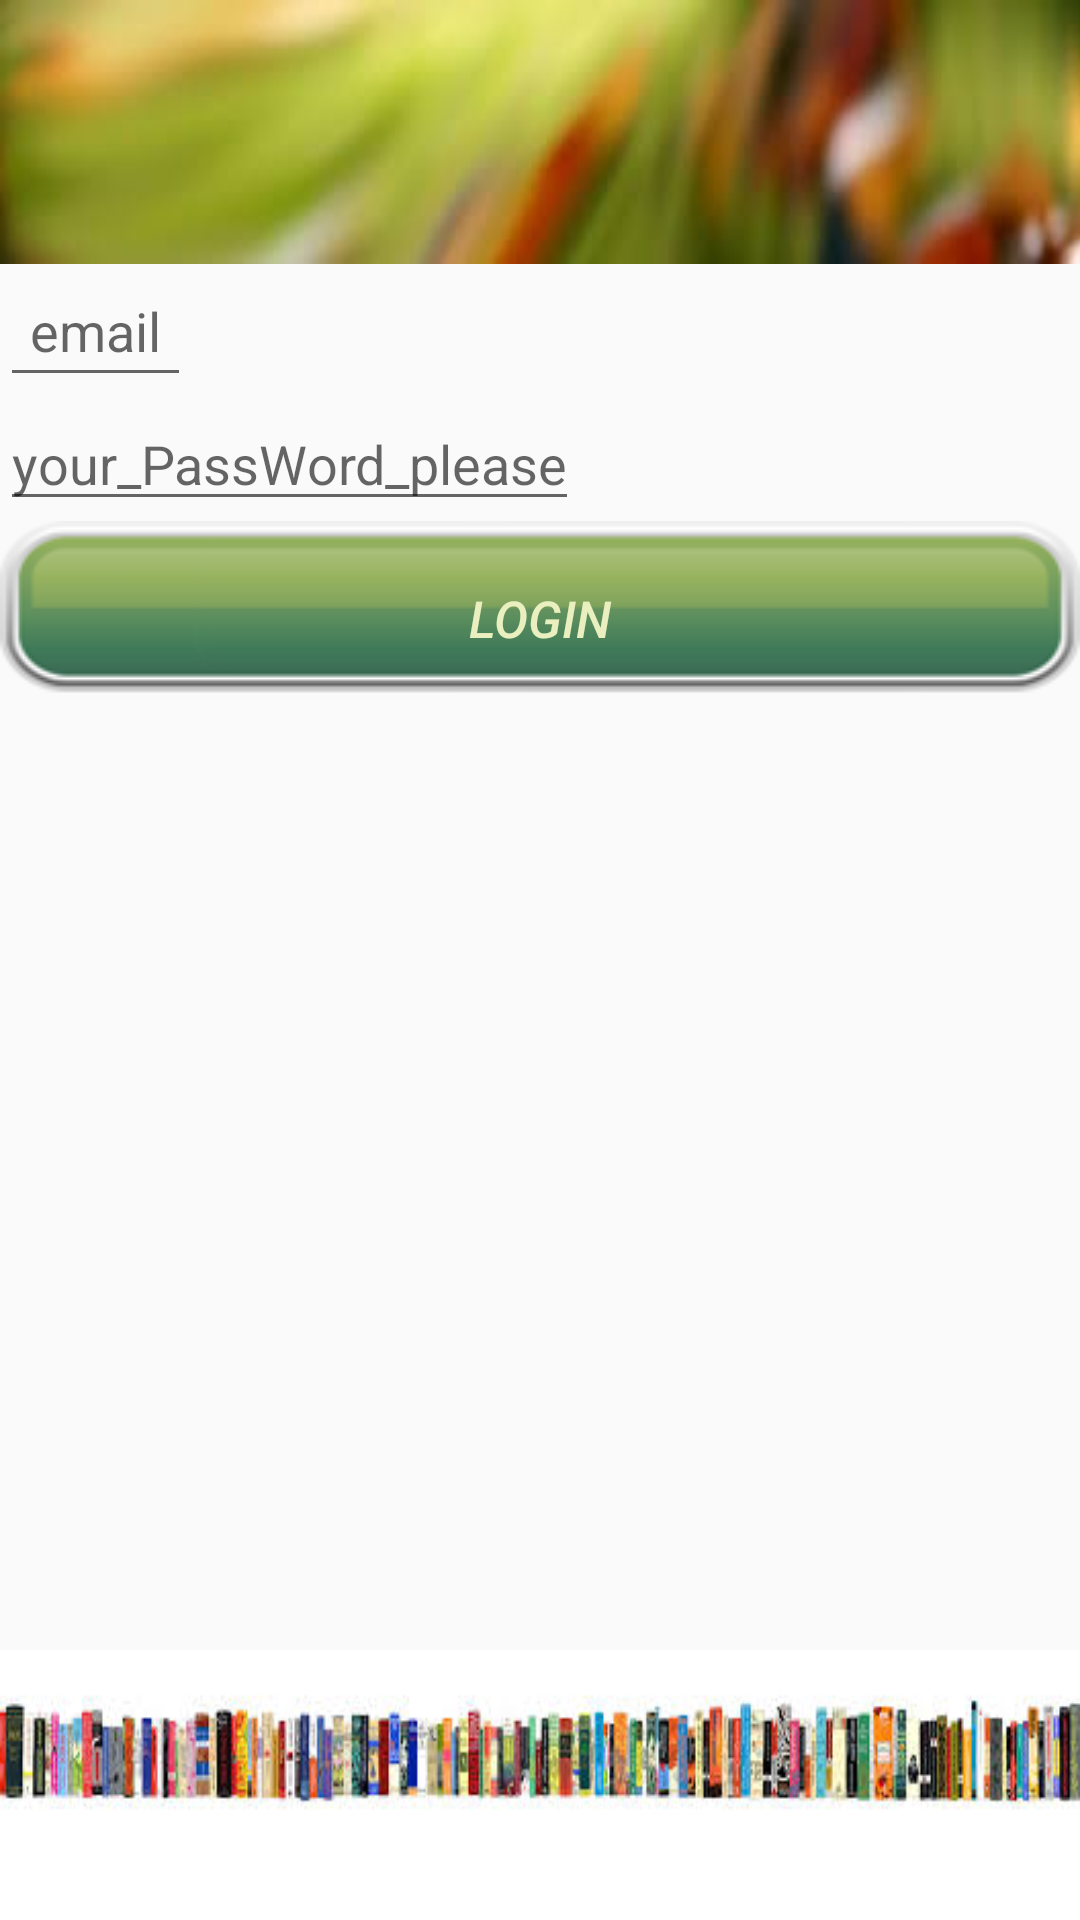

Produce the Android XML layout that renders to this screen, including the resource entries it uses.
<!-- AndroidManifest.xml: application theme AppTheme -->
<!-- res/layout/login_two.xml -->
<?xml version="1.0" encoding="utf-8"?>
<RelativeLayout xmlns:android="http://schemas.android.com/apk/res/android"
    xmlns:tools="http://schemas.android.com/tools"
    android:layout_width="match_parent"
    android:layout_height="match_parent"

    >

    <LinearLayout

        android:id="@+id/header"
        android:layout_width="match_parent"
        android:layout_height="wrap_content"
        android:orientation="vertical"
        android:background="@drawable/header1">

    </LinearLayout>



    <LinearLayout
        android:id="@+id/footer"
        android:layout_width="match_parent"
        android:layout_height="90dip"
        android:orientation="horizontal"
        android:background="@drawable/footer1"
        android:layout_alignParentBottom="true">
    </LinearLayout>

    

    <LinearLayout
        android:layout_width="wrap_content"
        android:layout_height="match_parent"
        android:orientation="vertical"

        android:layout_alignParentLeft="true"
        android:layout_alignParentStart="true"
        android:layout_alignParentRight="true"
        android:layout_alignParentEnd="true"

        android:layout_below="@+id/header">



        <EditText
            android:padding="10dp"

            android:id="@+id/email"
            android:hint="@string/email"
            android:layout_width="wrap_content"
            android:layout_height="wrap_content" />

        <EditText
            android:id="@+id/edit1"
            android:hint="your_PassWord_please"

           android:inputType="textPassword"

            android:layout_width="wrap_content"
            android:layout_height="wrap_content" />


        <Button
            android:id="@+id/login"

            android:text="LOGIN"
            android:textAlignment="center"
            android:textColor="#eaefbf"
            android:textSize="17sp"
            android:textStyle="italic"

             android:background="@drawable/greenbutton"

            android:gravity="center_vertical"

            android:layout_width="match_parent"
            android:layout_height="wrap_content"


            />


    </LinearLayout>


    

</RelativeLayout>
<!-- resources referenced by this layout -->
<resources>
  <!-- drawable footer1: jpg bitmap (drawable, 11987 bytes) -->
  <!-- drawable greenbutton: png bitmap (drawable, 6866 bytes) -->
  <!-- drawable header1: jpg bitmap (drawable, 3321 bytes) -->
  <string name="email">email</string>
  <style name="AppTheme" parent="Theme.AppCompat.Light.DarkActionBar">
          
          <item name="colorPrimary">@color/colorPrimary</item>
          <item name="colorPrimaryDark">@color/colorPrimaryDark</item>
          <item name="colorAccent">@color/colorAccent</item>
      </style>
  <color name="colorPrimary">#3F51B5</color>
  <color name="colorPrimaryDark">#303F9F</color>
  <color name="colorAccent">#FF4081</color>
</resources>
